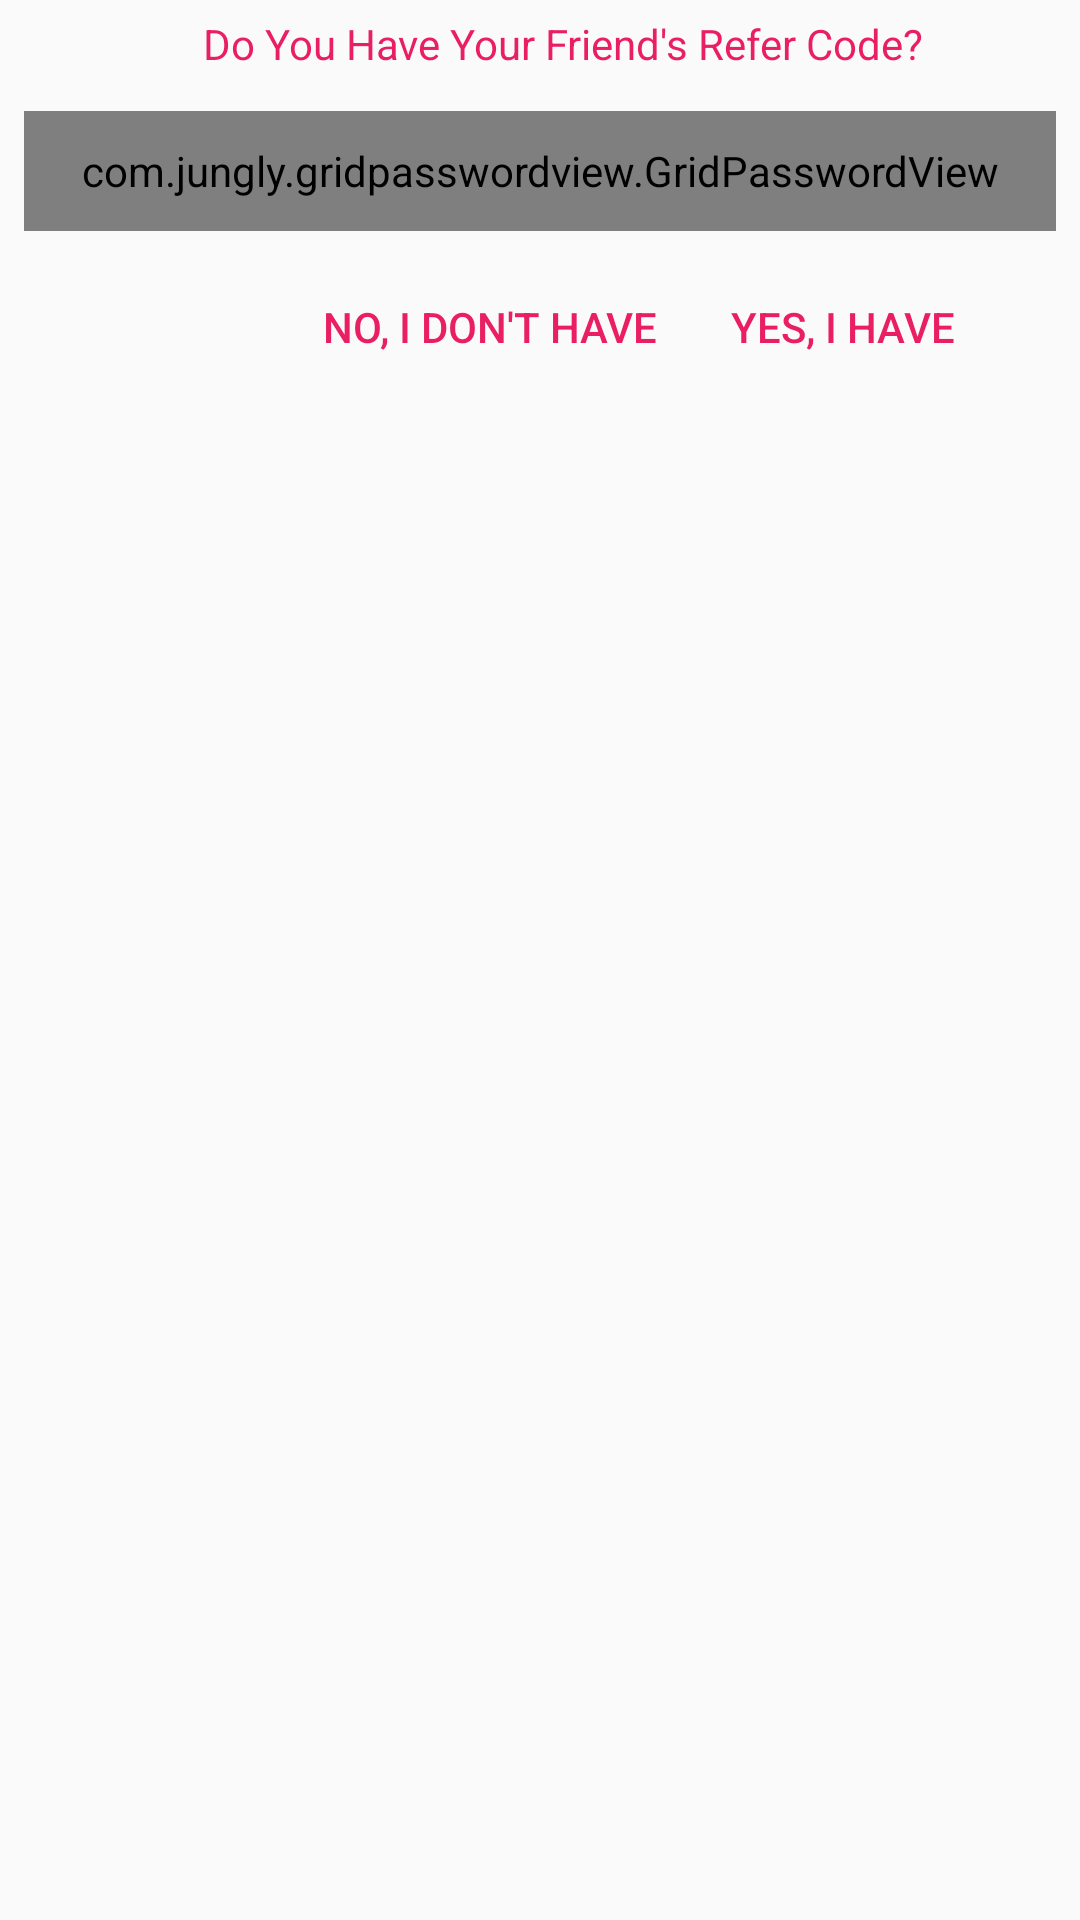

The Android layout XML behind this screen, and the referenced resources:
<!-- AndroidManifest.xml: application theme AppTheme -->
<!-- res/layout/dialog_add_refer_code.xml -->
<?xml version="1.0" encoding="utf-8"?>
<LinearLayout xmlns:android="http://schemas.android.com/apk/res/android"
    xmlns:app="http://schemas.android.com/apk/res-auto"
    android:layout_width="match_parent"
    android:layout_height="wrap_content"
    android:orientation="vertical">

    <TextView
        android:layout_width="wrap_content"
        android:layout_height="wrap_content"
        android:layout_centerVertical="true"
        android:layout_gravity="center"
        android:layout_marginLeft="@dimen/std_margin"
        android:padding="@dimen/small_margin"
        android:text="@string/refer_code_entry_text"
        android:textColor="@color/colorAccent"
        android:textSize="@dimen/small_normal_text_size" />

    <com.jungly.gridpasswordview.GridPasswordView
        android:id="@+id/edtReferCode"
        android:layout_width="match_parent"
        android:layout_height="@dimen/final_profile_image"
        android:layout_margin="@dimen/std_margin"
        app:gpvGridColor="#ffffff"
        app:gpvLineColor="#d4d4d4"
        app:gpvLineWidth="1dp"
        app:gpvPasswordLength="6"
        app:gpvPasswordType="textVisiblePassword"
        app:gpvTextColor="@color/colorAccent"
        app:gpvTextSize="@dimen/normal_text_size">

    </com.jungly.gridpasswordview.GridPasswordView>

    <LinearLayout
        android:layout_width="match_parent"
        android:layout_height="wrap_content"
        android:layout_marginRight="@dimen/v_large_margin"
        android:gravity="right">


        <android.support.v7.widget.AppCompatButton
            android:id="@+id/btnCancel"
            style="?attr/buttonBarButtonStyle"
            android:layout_width="wrap_content"
            android:layout_height="wrap_content"
            android:text="@string/No" />

        <android.support.v7.widget.AppCompatButton
            android:id="@+id/btnReferCode"
            style="?attr/buttonBarButtonStyle"
            android:layout_width="wrap_content"
            android:layout_height="wrap_content"
            android:text="@string/Yes" />


    </LinearLayout>

</LinearLayout>
<!-- resources referenced by this layout -->
<resources>
  <color name="colorAccent">#E91E63</color>
  <dimen name="final_profile_image">40dp</dimen>
  <dimen name="normal_text_size">16sp</dimen>
  <dimen name="small_margin">5dp</dimen>
  <dimen name="small_normal_text_size">14sp</dimen>
  <dimen name="std_margin">8dp</dimen>
  <dimen name="v_large_margin">30dp</dimen>
  <string name="No">No, I don\'t have</string>
  <string name="Yes">Yes, I have</string>
  <string name="refer_code_entry_text">Do You Have Your Friend\'s Refer Code?</string>
  <style name="AppTheme" parent="Theme.AppCompat.Light.NoActionBar">
          
          <item name="colorPrimary">@color/colorPrimary</item>
          <item name="colorPrimaryDark">@color/colorPrimary</item>
          <item name="colorAccent">@color/colorAccent</item>
          <item name="android:windowActionBar">false</item>
      </style>
  <color name="colorPrimary">#2c3e50</color>
</resources>
